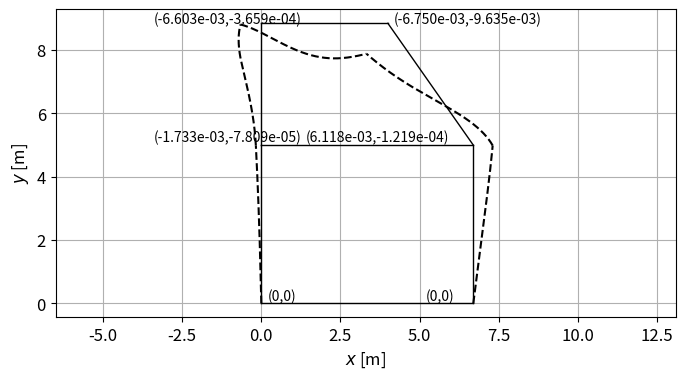
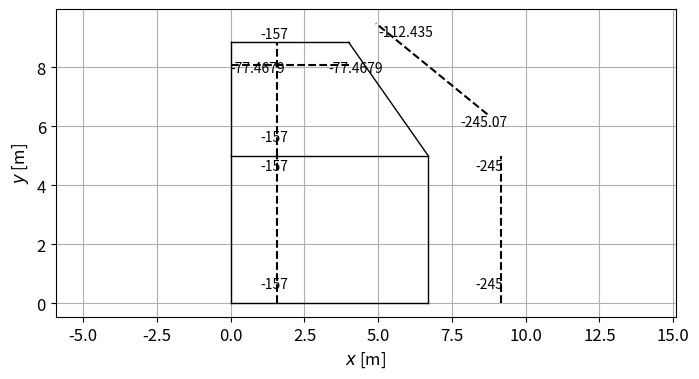
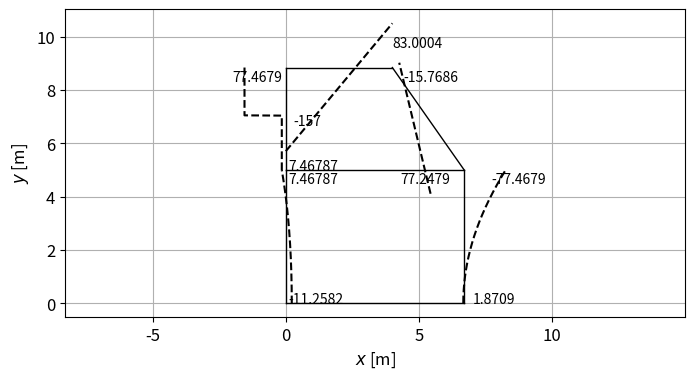
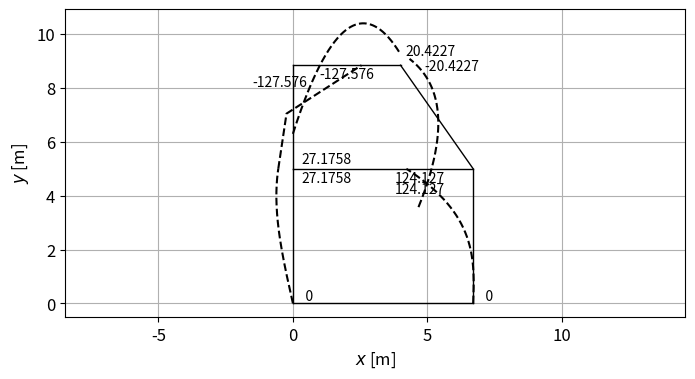

Generate these figures, in order, with matplotlib:
#%%
import numpy as np
import sympy as sp
import matplotlib.pyplot as plt
#print("ingresar todas las unidades en metros y kN")

Base=0.3
Altura=0.35
R=0.4
a=2.05
b=1.8
c=4
d=2.7
H=5
K=5000
q=60
p=70
E=20000000

LA=H
LB=H
LC=a+b
LD=np.sqrt((a+b)**2+d**2)
LE=c
# Elemento de la pila A en locales

L=LA
A=np.pi*R**2
I=np.pi/4*R**4
AE=A*E
EI=E*I
tetaA=np.pi/2

Landa=(K/(4*EI))**0.25
s=np.sin(Landa*L)
c=np.cos(Landa*L)
sh=np.sinh(Landa*L)
ch=np.cosh(Landa*L)

k22=4*EI*Landa**3*(s*c+sh*ch)/(sh**2-s**2)
k23=2*EI*Landa**2*(s**2+sh**2)/(sh**2-s**2)
k25=-4*EI*Landa**3*(s*ch+c*sh)/(sh**2-s**2)
k26=4*EI*Landa**2*s*sh/(sh**2-s**2)
k33=2*EI*Landa*(sh*ch-s*c)/(sh**2-s**2)
k36=2*EI*Landa*(s*ch-c*sh)/(sh**2-s**2)

MatrizALoc=np.zeros([6,6])

MatrizALoc[0,0]=AE/L
MatrizALoc[1,0]=0
MatrizALoc[2,0]=0
MatrizALoc[3,0]=-AE/L
MatrizALoc[4,0]=0
MatrizALoc[5,0]=0

MatrizALoc[0,1]=0
MatrizALoc[1,1]=k22
MatrizALoc[2,1]=k23
MatrizALoc[3,1]=0
MatrizALoc[4,1]=k25

MatrizALoc[5,1]=k26

MatrizALoc[0,2]=0
MatrizALoc[1,2]=k23
MatrizALoc[2,2]=k33
MatrizALoc[3,2]=0
MatrizALoc[4,2]=-k26
MatrizALoc[5,2]=k36

MatrizALoc[0,3]=-AE/L
MatrizALoc[1,3]=0
MatrizALoc[2,3]=0
MatrizALoc[3,3]=AE/L
MatrizALoc[4,3]=0
MatrizALoc[5,3]=0


MatrizALoc[0,4]=0
MatrizALoc[1,4]=k25
MatrizALoc[2,4]=-k26
MatrizALoc[3,4]=0
MatrizALoc[4,4]=k22
MatrizALoc[5,4]=-k23

MatrizALoc[0,5]=0
MatrizALoc[1,5]=k26
MatrizALoc[2,5]=k36
MatrizALoc[3,5]=0
MatrizALoc[4,5]=-k23
MatrizALoc[5,5]=k33

#print(MatrizALoc)

# sistema en coordenadas globales ver apuntes como obtener la trasnpuesta(mero cmalelllooo hpta)

TA=np.zeros([6,6])

TA[0,0]= np.cos(tetaA)
TA[1,0]=-np.sin(tetaA)

TA[0,1]=np.sin(tetaA)
TA[1,1]=np.cos(tetaA)

TA[2,2]=1

TA[3,3]= np.cos(tetaA)
TA[4,3]=-np.sin(tetaA)

TA[3,4]=np.sin(tetaA)
TA[4,4]=np.cos(tetaA)

TA[5,5]=1

#print(TA)

MatrizAGlo=np.matrix.transpose(TA)@MatrizALoc@TA

#print(MatrizAGlo)


# Elemento B pila del suelo

L=LB
A=np.pi*R**2
I=np.pi/4*R**4
AE=A*E
EI=E*I
tetaB=np.pi/2

Landa=(K/(4*EI))**0.25 

s=np.sin(Landa*L)
c=np.cos(Landa*L)
sh=np.sinh(Landa*L)
ch=np.cosh(Landa*L)

k22=4*EI*Landa**3*(s*c+sh*ch)/(sh**2-s**2)
k23=2*EI*Landa**2*(s**2+sh**2)/(sh**2-s**2)
k25=-4*EI*Landa**3*(s*ch+c*sh)/(sh**2-s**2)
k26=4*EI*Landa**2*s*sh/(sh**2-s**2)
k33=2*EI*Landa*(sh*ch-s*c)/(sh**2-s**2)
k36=2*EI*Landa*(s*ch-c*sh)/(sh**2-s**2)

MatrizBLoc=np.zeros([6,6])

MatrizBLoc[0,0]=AE/L
MatrizBLoc[1,0]=0
MatrizBLoc[2,0]=0
MatrizBLoc[3,0]=-AE/L
MatrizBLoc[4,0]=0
MatrizBLoc[5,0]=0

MatrizBLoc[0,1]=0
MatrizBLoc[1,1]=k22
MatrizBLoc[2,1]=k23
MatrizBLoc[3,1]=0
MatrizBLoc[4,1]=k25
MatrizBLoc[5,1]=k26

MatrizBLoc[0,2]=0
MatrizBLoc[1,2]=k23
MatrizBLoc[2,2]=k33
MatrizBLoc[3,2]=0
MatrizBLoc[4,2]=-k26
MatrizBLoc[5,2]=k36

MatrizBLoc[0,3]=-AE/L
MatrizBLoc[1,3]=0
MatrizBLoc[2,3]=0
MatrizBLoc[3,3]=AE/L
MatrizBLoc[4,3]=0
MatrizBLoc[5,3]=0

MatrizBLoc[0,4]=0
MatrizBLoc[1,4]=k25
MatrizBLoc[2,4]=-k26
MatrizBLoc[3,4]=0
MatrizBLoc[4,4]=k22
MatrizBLoc[5,4]=-k23

MatrizBLoc[0,5]=0
MatrizBLoc[1,5]=k26
MatrizBLoc[2,5]=k36
MatrizBLoc[3,5]=0
MatrizBLoc[4,5]=-k23
MatrizBLoc[5,5]=k33

#print(MatrizBLoc)

# De manera Globales
TB=np.zeros([6,6])

TB[0,0]= np.cos(tetaB)
TB[1,0]=-np.sin(tetaB)

TB[0,1]=np.sin(tetaB)
TB[1,1]=np.cos(tetaB)

TB[2,2]=1

TB[3,3]= np.cos(tetaB)
TB[4,3]=-np.sin(tetaB)

TB[3,4]=np.sin(tetaB)
TB[4,4]=np.cos(tetaB)

TB[5,5]=1

#print(TB)


MatrizBGlo=np.matrix.transpose(TB)@MatrizBLoc@TB


#print(MatrizBGlo)


#Elemento C 
# locales
L=LC
A=Base*Altura
I=Base*Altura**3/12
AE=A*E
EI=E*I
tetaC=np.pi/2

MatrizCLoc=np.zeros([6,6])

MatrizCLoc[0,0]=AE/L
MatrizCLoc[1,0]=0
MatrizCLoc[2,0]=0
MatrizCLoc[3,0]=-AE/L
MatrizCLoc[4,0]=0
MatrizCLoc[5,0]=0          

MatrizCLoc[0,1]=0
MatrizCLoc[1,1]=12*EI/L**3
MatrizCLoc[2,1]=6*EI/L**2
MatrizCLoc[3,1]=0
MatrizCLoc[4,1]=-12*EI/L**3
MatrizCLoc[5,1]=6*EI/L**2

MatrizCLoc[0,2]=0
MatrizCLoc[1,2]=6*EI/L**2
MatrizCLoc[2,2]=4*EI/L
MatrizCLoc[3,2]=0    
MatrizCLoc[4,2]=-6*EI/L**2
MatrizCLoc[5,2]=2*EI/L

MatrizCLoc[0,3]=-AE/L
MatrizCLoc[1,3]=0
MatrizCLoc[2,3]=0
MatrizCLoc[3,3]=AE/L
MatrizCLoc[4,3]=0
MatrizCLoc[5,3]=0  

MatrizCLoc[0,4]=0  
MatrizCLoc[1,4]=-12*EI/L**3
MatrizCLoc[2,4]=-6*EI/L**2
MatrizCLoc[3,4]=0  
MatrizCLoc[4,4]=12*EI/L**3
MatrizCLoc[5,4]=-6*EI/L**2

MatrizCLoc[0,5]=0
MatrizCLoc[1,5]=6*EI/L**2
MatrizCLoc[2,5]=2*EI/L
MatrizCLoc[3,5]=0
MatrizCLoc[4,5]=-6*EI/L**2
MatrizCLoc[5,5]=4*EI/L

# matriz de empotramientos

FEmpCLoc=np.zeros([6,1])

FEmpCLoc[0,0]=0
FEmpCLoc[1,0]=p*b**2*(3*a+b)/(L)**3
FEmpCLoc[2,0]=p*a*b**2/(L)**2
FEmpCLoc[3,0]=0
FEmpCLoc[4,0]=p*a**2*(a+3*b)/(L)**3
FEmpCLoc[5,0]=-p*a**2*b/L**2

# parte globales hallar la MatrizCGlobal

TC=np.zeros([6,6])

TC[0,0]= np.cos(tetaC)
TC[1,0]=-np.sin(tetaC)

TC[0,1]=np.sin(tetaC)
TC[1,1]=np.cos(tetaC)

TC[2,2]=1

TC[3,3]= np.cos(tetaC)
TC[4,3]=-np.sin(tetaC)

TC[3,4]=np.sin(tetaC)
TC[4,4]=np.cos(tetaC)

TC[5,5]=1

MatrizCGlo=np.matrix.transpose(TC)@MatrizCLoc@TC
FEmpCGlo=np.matrix.transpose(TC)@FEmpCLoc


#print(MatrizCGlo)


#print(FEmpCGlo)


# ELEMENTO D EN LOCALES

L=LD
A=Base*Altura
I=Base*Altura**3/12
AE=A*E
EI=E*I
tetaD=np.arctan2(a+b,-d)

qxLoc=(q*d)*np.cos(3*np.pi/2-tetaD)/L
qyLoc=(q*d)*np.sin(3*np.pi/2-tetaD)/L

#print(qxLoc)
#print(qyLoc)

MatrizDLoc=np.zeros([6,6])

MatrizDLoc[0,0]=AE/L
MatrizDLoc[1,0]=0
MatrizDLoc[2,0]=0
MatrizDLoc[3,0]=-AE/L
MatrizDLoc[4,0]=0
MatrizDLoc[5,0]=0          

MatrizDLoc[0,1]=0
MatrizDLoc[1,1]=12*EI/L**3
MatrizDLoc[2,1]=6*EI/L**2
MatrizDLoc[3,1]=0
MatrizDLoc[4,1]=-12*EI/L**3
MatrizDLoc[5,1]=6*EI/L**2

MatrizDLoc[0,2]=0
MatrizDLoc[1,2]=6*EI/L**2
MatrizDLoc[2,2]=4*EI/L
MatrizDLoc[3,2]=0    
MatrizDLoc[4,2]=-6*EI/L**2
MatrizDLoc[5,2]=2*EI/L

MatrizDLoc[0,3]=-AE/L
MatrizDLoc[1,3]=0
MatrizDLoc[2,3]=0
MatrizDLoc[3,3]=AE/L
MatrizDLoc[4,3]=0
MatrizDLoc[5,3]=0  

MatrizDLoc[0,4]=0  
MatrizDLoc[1,4]=-12*EI/L**3
MatrizDLoc[2,4]=-6*EI/L**2
MatrizDLoc[3,4]=0  
MatrizDLoc[4,4]=12*EI/L**3
MatrizDLoc[5,4]=-6*EI/L**2

MatrizDLoc[0,5]=0
MatrizDLoc[1,5]=6*EI/L**2
MatrizDLoc[2,5]=2*EI/L
MatrizDLoc[3,5]=0
MatrizDLoc[4,5]=-6*EI/L**2
MatrizDLoc[5,5]=4*EI/L

#print(MatrizDLoc)


FEmpDLoc=np.zeros([6,1])

FEmpDLoc[0,0]=-qxLoc*L/2
FEmpDLoc[1,0]=-qyLoc*L/2
FEmpDLoc[2,0]=-qyLoc*L**2/12
FEmpDLoc[3,0]=-qxLoc*L/2
FEmpDLoc[4,0]=-qyLoc*L/2
FEmpDLoc[5,0]=qyLoc*L**2/12

#coordenadas globales

TD=np.zeros([6,6])

TD[0,0]= np.cos(tetaD)
TD[1,0]=-np.sin(tetaD)

TD[0,1]=np.sin(tetaD)
TD[1,1]=np.cos(tetaD)

TD[2,2]=1

TD[3,3]= np.cos(tetaD)
TD[4,3]=-np.sin(tetaD)

TD[3,4]=np.sin(tetaD)
TD[4,4]=np.cos(tetaD)

TD[5,5]=1

#print(TD)


MatrizDGlo=np.matrix.transpose(TD)@MatrizDLoc@TD

#print(MatrizDGlo)

FEmpDGlo=np.matrix.transpose(TD)@FEmpDLoc

#print(FEmpDGlo)

# ELEMENTO E
# LOCALES

L=LE
A=Base*Altura
I=Base*Altura**3/12
AE=A*E
EI=E*I
tetaE=0

MatrizELoc=np.zeros([6,6])

MatrizELoc[0,0]=AE/L
MatrizELoc[1,0]=0
MatrizELoc[2,0]=0
MatrizELoc[3,0]=-AE/L
MatrizELoc[4,0]=0
MatrizELoc[5,0]=0          

MatrizELoc[0,1]=0
MatrizELoc[1,1]=12*EI/L**3
MatrizELoc[2,1]=6*EI/L**2
MatrizELoc[3,1]=0
MatrizELoc[4,1]=-12*EI/L**3
MatrizELoc[5,1]=6*EI/L**2

MatrizELoc[0,2]=0
MatrizELoc[1,2]=6*EI/L**2
MatrizELoc[2,2]=4*EI/L
MatrizELoc[3,2]=0    
MatrizELoc[4,2]=-6*EI/L**2
MatrizELoc[5,2]=2*EI/L

MatrizELoc[0,3]=-AE/L
MatrizELoc[1,3]=0
MatrizELoc[2,3]=0
MatrizELoc[3,3]=AE/L
MatrizELoc[4,3]=0
MatrizELoc[5,3]=0  

MatrizELoc[0,4]=0  
MatrizELoc[1,4]=-12*EI/L**3
MatrizELoc[2,4]=-6*EI/L**2
MatrizELoc[3,4]=0  
MatrizELoc[4,4]=12*EI/L**3
MatrizELoc[5,4]=-6*EI/L**2

MatrizELoc[0,5]=0
MatrizELoc[1,5]=6*EI/L**2
MatrizELoc[2,5]=2*EI/L
MatrizELoc[3,5]=0
MatrizELoc[4,5]=-6*EI/L**2
MatrizELoc[5,5]=4*EI/L

#print(MatrizELoc)

FEmpELoc=np.zeros([6,1])

FEmpELoc[0,0]=0
FEmpELoc[1,0]=q*LE/2
FEmpELoc[2,0]=q*LE**2/12
FEmpELoc[3,0]=0
FEmpELoc[4,0]=q*LE/2
FEmpELoc[5,0]=-q*LE**2/12

#coordendas en globales

TE=np.zeros([6,6])

TE[0,0]= np.cos(tetaE)
TE[1,0]=-np.sin(tetaE)

TE[0,1]=np.sin(tetaE)
TE[1,1]=np.cos(tetaE)

TE[2,2]=1

TE[3,3]= np.cos(tetaE)
TE[4,3]=-np.sin(tetaE)

TE[3,4]=np.sin(tetaE)
TE[4,4]=np.cos(tetaE)

TE[5,5]=1

#print(TE)

MatrizEGlo=np.matrix.transpose(TE)@MatrizELoc@TE
#print(MatrizEGlo)

FEmpEGlo=np.matrix.transpose(TE)@FEmpELoc
#print(FEmpEGlo)





#   3.0 Calculo de los desplazamientos nodales

#   3.1 Matriz de rigidez para el calculo de los desplazamientos

MatrizDes=np.zeros([14,14])

#Ecuacion M1

MatrizDes[0,0]=MatrizAGlo[2,2]
MatrizDes[0,2]=MatrizAGlo[2,3]
MatrizDes[0,3]=MatrizAGlo[2,4]
MatrizDes[0,4]=MatrizAGlo[2,5]

#Ecuacion M2

MatrizDes[1,1]=MatrizBGlo[2,2]
MatrizDes[1,5]=MatrizBGlo[2,3]
MatrizDes[1,6]=MatrizBGlo[2,4]
MatrizDes[1,7]=MatrizBGlo[2,5]

#Ecuacion FX3

MatrizDes[2,0]=MatrizAGlo[3,2]
MatrizDes[2,2]=MatrizAGlo[3,3]+MatrizCGlo[0,0]
MatrizDes[2,3]=MatrizAGlo[3,4]+MatrizCGlo[0,1]
MatrizDes[2,4]=MatrizAGlo[3,5]+MatrizCGlo[0,2]
MatrizDes[2,8]=MatrizCGlo[0,3]
MatrizDes[2,9]=MatrizCGlo[0,4]
MatrizDes[2,10]=MatrizCGlo[0,5]

#Ecuacion FY3

MatrizDes[3,0]=MatrizAGlo[4,2]
MatrizDes[3,2]=MatrizAGlo[4,3]+MatrizCGlo[1,0]
MatrizDes[3,3]=MatrizAGlo[4,4]+MatrizCGlo[1,1]
MatrizDes[3,4]=MatrizAGlo[4,5]+MatrizCGlo[1,2]
MatrizDes[3,8]=MatrizCGlo[1,3]
MatrizDes[3,9]=MatrizCGlo[1,4]
MatrizDes[3,10]=MatrizCGlo[1,5]

#Ecuacion M3

MatrizDes[4,0]=MatrizAGlo[5,2]
MatrizDes[4,2]=MatrizAGlo[5,3]+MatrizCGlo[2,0]
MatrizDes[4,3]=MatrizAGlo[5,4]+MatrizCGlo[2,1]
MatrizDes[4,4]=MatrizAGlo[5,5]+MatrizCGlo[2,2]
MatrizDes[4,8]=MatrizCGlo[2,3]
MatrizDes[4,9]=MatrizCGlo[2,4]
MatrizDes[4,10]=MatrizCGlo[2,5]

#Ecuacion FX4

MatrizDes[5,1]=MatrizBGlo[3,2]
MatrizDes[5,5]=MatrizBGlo[3,3]+MatrizDGlo[0,0]
MatrizDes[5,6]=MatrizBGlo[3,4]+MatrizDGlo[0,1]
MatrizDes[5,7]=MatrizBGlo[3,5]+MatrizDGlo[0,2]
MatrizDes[5,11]=MatrizDGlo[0,3]
MatrizDes[5,12]=MatrizDGlo[0,4]
MatrizDes[5,13]=MatrizDGlo[0,5]

#Ecuacion FY4

MatrizDes[6,1]=MatrizBGlo[4,2]
MatrizDes[6,5]=MatrizBGlo[4,3]+MatrizDGlo[1,0]
MatrizDes[6,6]=MatrizBGlo[4,4]+MatrizDGlo[1,1]
MatrizDes[6,7]=MatrizBGlo[4,5]+MatrizDGlo[1,2]
MatrizDes[6,11]=MatrizDGlo[1,3]
MatrizDes[6,12]=MatrizDGlo[1,4]
MatrizDes[6,13]=MatrizDGlo[1,5]

#Ecuacion M4

MatrizDes[7,1]=MatrizBGlo[5,2]
MatrizDes[7,5]=MatrizBGlo[5,3]+MatrizDGlo[2,0]
MatrizDes[7,6]=MatrizBGlo[5,4]+MatrizDGlo[2,1]
MatrizDes[7,7]=MatrizBGlo[5,5]+MatrizDGlo[2,2]
MatrizDes[7,11]=MatrizDGlo[2,3]
MatrizDes[7,12]=MatrizDGlo[2,4]
MatrizDes[7,13]=MatrizDGlo[2,5]

#Ecuacion FX5

MatrizDes[8,2]=MatrizCGlo[3,0]
MatrizDes[8,3]=MatrizCGlo[3,1]
MatrizDes[8,4]=MatrizCGlo[3,2]
MatrizDes[8,8]=MatrizCGlo[3,3]+MatrizEGlo[0,0]
MatrizDes[8,9]=MatrizCGlo[3,4]+MatrizEGlo[0,1]
MatrizDes[8,10]=MatrizCGlo[3,5]+MatrizEGlo[0,2]
MatrizDes[8,11]=MatrizEGlo[0,3]
MatrizDes[8,12]=MatrizEGlo[0,4]
MatrizDes[8,13]=MatrizEGlo[0,5]

#Ecuacion FY5

MatrizDes[9,2]=MatrizCGlo[4,0]
MatrizDes[9,3]=MatrizCGlo[4,1]
MatrizDes[9,4]=MatrizCGlo[4,2]
MatrizDes[9,8]=MatrizCGlo[4,3]+MatrizEGlo[1,0]
MatrizDes[9,9]=MatrizCGlo[4,4]+MatrizEGlo[1,1]
MatrizDes[9,10]=MatrizCGlo[4,5]+MatrizEGlo[1,2]
MatrizDes[9,11]=MatrizEGlo[1,3]
MatrizDes[9,12]=MatrizEGlo[1,4]
MatrizDes[9,13]=MatrizEGlo[1,5]

#Ecuacion M5

MatrizDes[10,2]=MatrizCGlo[5,0]
MatrizDes[10,3]=MatrizCGlo[5,1]
MatrizDes[10,4]=MatrizCGlo[5,2]
MatrizDes[10,8]=MatrizCGlo[5,3]+MatrizEGlo[2,0]
MatrizDes[10,9]=MatrizCGlo[5,4]+MatrizEGlo[2,1]
MatrizDes[10,10]=MatrizCGlo[5,5]+MatrizEGlo[2,2]
MatrizDes[10,11]=MatrizEGlo[2,3]
MatrizDes[10,12]=MatrizEGlo[2,4]
MatrizDes[10,13]=MatrizEGlo[2,5]

#Ecuacion FX6

MatrizDes[11,5]=MatrizDGlo[3,0]
MatrizDes[11,6]=MatrizDGlo[3,1]
MatrizDes[11,7]=MatrizDGlo[3,2]
MatrizDes[11,8]=MatrizEGlo[3,0]
MatrizDes[11,9]=MatrizEGlo[3,1]
MatrizDes[11,10]=MatrizEGlo[3,2]
MatrizDes[11,11]=MatrizDGlo[3,3]+MatrizEGlo[3,3]
MatrizDes[11,12]=MatrizDGlo[3,4]+MatrizEGlo[3,4]
MatrizDes[11,13]=MatrizDGlo[3,5]+MatrizEGlo[3,5]

#Ecuacion FY6

MatrizDes[12,5]=MatrizDGlo[4,0]
MatrizDes[12,6]=MatrizDGlo[4,1]
MatrizDes[12,7]=MatrizDGlo[4,2]
MatrizDes[12,8]=MatrizEGlo[4,0]
MatrizDes[12,9]=MatrizEGlo[4,1]
MatrizDes[12,10]=MatrizEGlo[4,2]
MatrizDes[12,11]=MatrizDGlo[4,3]+MatrizEGlo[4,3]
MatrizDes[12,12]=MatrizDGlo[4,4]+MatrizEGlo[4,4]
MatrizDes[12,13]=MatrizDGlo[4,5]+MatrizEGlo[4,5]

#Ecuacion M6

MatrizDes[13,5]=MatrizDGlo[5,0]
MatrizDes[13,6]=MatrizDGlo[5,1]
MatrizDes[13,7]=MatrizDGlo[5,2]
MatrizDes[13,8]=MatrizEGlo[5,0]
MatrizDes[13,9]=MatrizEGlo[5,1]
MatrizDes[13,10]=MatrizEGlo[5,2]
MatrizDes[13,11]=MatrizDGlo[5,3]+MatrizEGlo[5,3]
MatrizDes[13,12]=MatrizDGlo[5,4]+MatrizEGlo[5,4]
MatrizDes[13,13]=MatrizDGlo[5,5]+MatrizEGlo[5,5]

#print(MatrizDes)


#   3.2 Vector de fuerzas de empotramiento

FEmpDes=np.zeros([14,1])

FEmpDes[2,0]=FEmpCGlo[0]
FEmpDes[3,0]=FEmpCGlo[1]
FEmpDes[4,0]=FEmpCGlo[2]
FEmpDes[5,0]=FEmpDGlo[0]
FEmpDes[6,0]=FEmpDGlo[1]
FEmpDes[7,0]=FEmpDGlo[2]
FEmpDes[8,0]=FEmpCGlo[3]+FEmpEGlo[0]
FEmpDes[9,0]=FEmpCGlo[4]+FEmpEGlo[1]
FEmpDes[10,0]=FEmpCGlo[5]+FEmpEGlo[2]
FEmpDes[11,0]=FEmpDGlo[3]+FEmpEGlo[3]
FEmpDes[12,0]=FEmpDGlo[4]+FEmpEGlo[4]
FEmpDes[13,0]=FEmpDGlo[5]+FEmpEGlo[5]

#print(FEmpDes)


#  Desplazamientos nodales

DesNodales=np.linalg.solve(MatrizDes,-FEmpDes)

q1=DesNodales[0,0]
q2=DesNodales[1,0]
u3=DesNodales[2,0]
v3=DesNodales[3,0]
q3=DesNodales[4,0]
u4=DesNodales[5,0]
v4=DesNodales[6,0]
q4=DesNodales[7,0]
u5=DesNodales[8,0]
v5=DesNodales[9,0]
q5=DesNodales[10,0]
u6=DesNodales[11,0]
v6=DesNodales[12,0]
q6=DesNodales[13,0]

u1=0
v1=0
u2=0
v2=0

#print(DesNodales)


# Calculo de las reacciones

#  Matriz de rigIdez

MatrizReacciones=np.zeros([4,14])

# Ecuacion FX1

MatrizReacciones[0,0]=MatrizAGlo[0,2]
MatrizReacciones[0,2]=MatrizAGlo[0,3]
MatrizReacciones[0,3]=MatrizAGlo[0,4]
MatrizReacciones[0,4]=MatrizAGlo[0,5]

# Ecuacion FY1

MatrizReacciones[1,0]=MatrizAGlo[1,2]
MatrizReacciones[1,2]=MatrizAGlo[1,3]
MatrizReacciones[1,3]=MatrizAGlo[1,4]
MatrizReacciones[1,4]=MatrizAGlo[1,5]

# Ecuacion FX2

MatrizReacciones[2,1]=MatrizBGlo[0,2]
MatrizReacciones[2,5]=MatrizBGlo[0,3]
MatrizReacciones[2,6]=MatrizBGlo[0,4]
MatrizReacciones[2,7]=MatrizBGlo[0,5]

# Ecuacion FY2

MatrizReacciones[3,1]=MatrizBGlo[1,2]
MatrizReacciones[3,5]=MatrizBGlo[1,3]
MatrizReacciones[3,6]=MatrizBGlo[1,4]
MatrizReacciones[3,7]=MatrizBGlo[1,5]


# Reacciones

Rea=MatrizReacciones@DesNodales

FX1=Rea[0,0]
FY1=Rea[1,0]
FX2=Rea[2,0]
FY2=Rea[3,0]



#print(Rea)


#Calculo del campo de desplazamientos

#Elemento A 

[ui,vi,qi,uj,vj,qj]=TA@[u1,v1,q1,u3,v3,q3]

xA=sp.symbols('xA')


#Desplazamiento axial

uA=(1-xA/LA)*ui+xA/LA*uj
#print(uA)
#Desplazamiento normal

A=(-(s**2*ch**2+c**2*sh**2)*vi+(s*c-sh*ch)*qi/Landa+2*s*sh*vj+(c*sh-s*ch)*qj/Landa)/(sh**2-s**2)
B=((s*c+sh*ch)*vi+sh**2/Landa*qi-(s*ch+c*sh)*vj+s*sh/Landa*qj)/(sh**2-s**2)
C=(-(s*c+sh*ch)*vi-s**2/Landa*qi+(s*ch+c*sh)*vj-s*sh/Landa*qj)/(sh**2-s**2)
D=vi

vA=A*sp.sin(Landa*xA)*sp.sinh(Landa*xA)+B*sp.sin(Landa*xA)*sp.cosh(Landa*xA)+C*sp.cos(Landa*xA)*sp.sinh(Landa*xA)+D*sp.cos(Landa*xA)*sp.cosh(Landa*xA)
#print(vA)
# Elemento B

[ui,vi,qi,uj,vj,qj]=TB@[u2,v2,q2,u4,v4,q4]

xB=sp.symbols('xB')

# Desplazamiento axial

uB=(1-xB/LB)*ui+xB/LB*uj
#print(uB)

# Desplazamiento normal

A=(-(s**2*ch**2+c**2*sh**2)*vi+(s*c-sh*ch)*qi/Landa+2*s*sh*vj+(c*sh-s*ch)*qj/Landa)/(sh**2-s**2)
B=((s*c+sh*ch)*vi+sh**2/Landa*qi-(s*ch+c*sh)*vj+s*sh/Landa*qj)/(sh**2-s**2)
C=(-(s*c+sh*ch)*vi-s**2/Landa*qi+(s*ch+c*sh)*vj-s*sh/Landa*qj)/(sh**2-s**2)
D=vi

vB=A*sp.sin(Landa*xB)*sp.sinh(Landa*xB)+B*sp.sin(Landa*xB)*sp.cosh(Landa*xB)+C*sp.cos(Landa*xB)*sp.sinh(Landa*xB)+D*sp.cos(Landa*xB)*sp.cosh(Landa*xB)
#print(vB)


#Elemento C

L=LC
A=Base*Altura
I=Base*Altura**3/12
AE=A*E
EI=E*I

[ui,vi,qi,uj,vj,qj]=TC@[u3,v3,q3,u5,v5,q5]

xC=sp.symbols('xC')

#Desplazamiento axial

uC=(1-xC/LC)*ui+xC/LC*uj
#print(uC)


#Desplazamiento normal

vCH=(1-3*(xC/L)**2+2*(xC/L)**3)*vi+(xC/L)*(1-xC/L)**2*qi*L+(3*(xC/L)**2-2*(xC/L)**3)*vj+(xC/L)**2*(-1+xC/L)*qj*L
vCFInf=-p*(a*b**2/(2*EI)*(xC/L)**2-b**2*(L+2*a)/(6*EI)*(xC/L)**3)
vCFSup=-p*((xC-a)**3/(6*EI)+a*b**2/(2*EI)*(xC/L)**2-b**2*(L+2*a)/(6*EI)*(xC/L)**3)

vCInf=vCH+vCFInf
vCSup=vCH+vCFSup
vCTOTAL=vCInf+vCSup
#Elemento D

L=LD
A=Base*Altura
I=Base*Altura**3/12
AE=A*E
EI=E*I

[ui,vi,qi,uj,vj,qj]=TD@[u4,v4,q4,u6,v6,q6]

xD=sp.symbols('xD')

#Desplazamiento axial

uDH=(1-xD/LD)*ui+xD/LD*uj
uDF=qxLoc*LD**2/(2*AE)*(xD/LD-(xD/LD)**2)

uD=uDH+uDF

#Desplazamiento normal

vDH=(1-3*(xD/L)**2+2*(xD/L)**3)*vi+(xD/L)*(1-xD/L)**2*qi*L+(3*(xD/L)**2-2*(xD/L)**3)*vj+(xD/L)**2*(-1+xD/L)*qj*L
vDF=qyLoc*L**4/(24*EI)*((xD/L)**2-2*(xD/L)**3+(xD/L)**4)

vD=vDH+vDF

#Elemento E

L=LE
A=Base*Altura
I=Base*Altura**3/12
AE=A*E
EI=E*I

[ui,vi,qi,uj,vj,qj]=TE@[u5,v5,q5,u6,v6,q6]

xE=sp.symbols('xE')

#Desplazamiento axial

uE=(1-xE/LE)*ui+xE/LE*uj

#Desplazamiento normal

vEH=(1-3*(xE/L)**2+2*(xE/L)**3)*vi+(xE/L)*(1-xE/L)**2*qi*L+(3*(xE/L)**2-2*(xE/L)**3)*vj+(xE/L)**2*(-1+xE/L)*qj*L
vEF=-q*L**4/(24*EI)*((xE/L)**2-2*(xE/L)**3+(xE/L)**4)

vE=vEH+vEF


#Revision del equilibrio de la estructura

SFx=FX1+FX2+p+sp.integrate(K*vA,(xA,0,H))+sp.integrate(K*vB,(xB,0,H))
SFy=FY1+FY2-q*(LE+d)
SM1=FY2*(LE+d)-p*(H+a)-q*LE**2/2-q*d*(LE+d/2)-sp.integrate(K*vA*xA,(xA,0,H))-sp.integrate(K*vB*xB,(xB,0,H))


#Calculo del campo fuerzas internas

#Elemento A

A=np.pi*R**2
I=np.pi/4*R**4
AE=A*E
EI=E*I

PA= AE*sp.diff(uA,xA,1)
MA= EI*sp.diff(vA,xA,2)
VA=-EI*sp.diff(vA,xA,3)
#Elemento B

A=np.pi*R**2
I=np.pi/4*R**4
AE=A*E
EI=E*I

PB= AE*sp.diff(uB,xB,1)
MB= EI*sp.diff(vB,xB,2)
VB=-EI*sp.diff(vB,xB,3)

#Elemento C

L=LC
A=Base*Altura
I=Base*Altura**3/12
AE=A*E
EI=E*I

PC=AE*sp.diff(uC,xC,1)
MCInf= EI*sp.diff(vCInf,xC,2)
MCSup= EI*sp.diff(vCSup,xC,2)
VCInf=-EI*sp.diff(vCInf,xC,3)
VCSup=-EI*sp.diff(vCSup,xC,3)

#Elemento D

L=LD
A=Base*Altura
I=Base*Altura**3/12
AE=A*E
EI=E*I

PD= AE*sp.diff(uD,xD,1)
MD= EI*sp.diff(vD,xD,2)
VD=-EI*sp.diff(vD,xD,3)

#Elemento E

L=LE
A=Base*Altura
I=Base*Altura**3/12
AE=A*E
EI=E*I

PE= AE*sp.diff(uE,xE,1)
ME= EI*sp.diff(vE,xE,2)
VE=-EI*sp.diff(vE,xE,3)

#%%Diagramas escalas a realizar dentro del dibujo

EscalaDesplaza=100
EscalaAxial=0.01
EscalaCortante=0.02
EscalaMomento=0.02

EL=400

xAN=np.linspace(0,LA,EL)
xBN=np.linspace(0,LB,EL)
xCN=np.linspace(0,LC,EL)
xDN=np.linspace(0,LD,EL)
xEN=np.linspace(0,LE,EL)


uANum=np.zeros([EL])
uBNum=np.zeros([EL])
uCNum=np.zeros([EL])
uDNum=np.zeros([EL])
uENum=np.zeros([EL])

vANum=np.zeros([EL])
vBNum=np.zeros([EL])
vCNum=np.zeros([EL])
vDNum=np.zeros([EL])
vENum=np.zeros([EL])

PANum=np.zeros([EL])
PBNum=np.zeros([EL])
PCNum=np.zeros([EL])
PDNum=np.zeros([EL])
PENum=np.zeros([EL])

MANum=np.zeros([EL])
MBNum=np.zeros([EL])
MCNum=np.zeros([EL])
MDNum=np.zeros([EL])
MENum=np.zeros([EL])

VANum=np.zeros([EL])
VBNum=np.zeros([EL])
VCNum=np.zeros([EL])
VDNum=np.zeros([EL])
VENum=np.zeros([EL])

for i in range(EL):
    uANum[i]=uA.subs(xA,xAN[i])
    uBNum[i]=uB.subs(xB,xBN[i])
    uCNum[i]=uC.subs(xC,xCN[i])
    uDNum[i]=uD.subs(xD,xDN[i])
    uENum[i]=uE.subs(xE,xEN[i])
    
    vANum[i]=vA.subs(xA,xAN[i])
    vBNum[i]=vB.subs(xB,xBN[i])
    vDNum[i]=vD.subs(xD,xDN[i])
    vENum[i]=vE.subs(xE,xEN[i])

    PANum[i]=PA.subs(xA,xAN[i])
    PBNum[i]=PB.subs(xB,xBN[i])
    PCNum[i]=PC.subs(xC,xCN[i])
    PDNum[i]=PD.subs(xD,xDN[i])
    PENum[i]=PE.subs(xE,xEN[i])

    MANum[i]=MA.subs(xA,xAN[i])
    MBNum[i]=MB.subs(xB,xBN[i])
    MDNum[i]=MD.subs(xD,xDN[i])
    MENum[i]=ME.subs(xE,xEN[i])

    VANum[i]=VA.subs(xA,xAN[i])
    VBNum[i]=VB.subs(xB,xBN[i])
    VDNum[i]=VD.subs(xD,xDN[i])
    VENum[i]=VE.subs(xE,xEN[i])

    if xCN[i]<a:
        vCNum[i]=vCInf.subs(xC,xCN[i])
        MCNum[i]=MCInf.subs(xC,xCN[i])
        VCNum[i]=VCInf.subs(xC,xCN[i])
    else:
        vCNum[i]=vCSup.subs(xC,xCN[i])
        MCNum[i]=MCSup.subs(xC,xCN[i])
        VCNum[i]=VCSup.subs(xC,xCN[i])


#%%Figura de la elastica

plt.figure(1,figsize=(8,4))

plt.plot([0,LE+d],[0,0],color='k',linewidth=1)
plt.plot([0,LE+d],[H,H],color='k',linewidth=1)
plt.plot([0,0],[0,H],color='k',linewidth=1)
plt.plot([LE+d,LE+d],[0,H],color='k',linewidth=1)
plt.plot([0,0],[H,H+a+b],color='k',linewidth=1)
plt.plot([LE,LE+d],[H+a+b,H],color='k',linewidth=1)
plt.plot([0,LE],[H+a+b,H+a+b],color='k',linewidth=1)

#   Elemento A
xGloA=0+(xAN+uANum*EscalaDesplaza)*np.cos(tetaA)-vANum*np.sin(tetaA)*EscalaDesplaza
yGloA=0+(xAN+uANum*EscalaDesplaza)*np.sin(tetaA)+vANum*np.cos(tetaA)*EscalaDesplaza    

#   Elemento B
xGloB=LE+d+(xBN+uBNum*EscalaDesplaza)*np.cos(tetaB)-vBNum*np.sin(tetaB)*EscalaDesplaza
yGloB=0+(xBN+uBNum*EscalaDesplaza)*np.sin(tetaB)+vBNum*np.cos(tetaB)*EscalaDesplaza 

#   Elemento C
xGloC=(xCN+uCNum*EscalaDesplaza)*np.cos(tetaC)-vCNum*np.sin(tetaC)*EscalaDesplaza
yGloC=H+(xCN+uCNum*EscalaDesplaza)*np.sin(tetaC)+vCNum*np.cos(tetaC)*EscalaDesplaza  

#   Elemento D
xGloD=LE+d+(xDN+uDNum*EscalaDesplaza)*np.cos(tetaD)-vDNum*np.sin(tetaD)*EscalaDesplaza
yGloD=H+(xDN+uDNum*EscalaDesplaza)*np.sin(tetaD)+vDNum*np.cos(tetaD)*EscalaDesplaza

#   Elemento E
xGloE=(xEN+uENum*EscalaDesplaza)*np.cos(tetaE)-vENum*np.sin(tetaE)*EscalaDesplaza
yGloE=H+a+b+(xEN+uENum*EscalaDesplaza)*np.sin(tetaE)+vENum*np.cos(tetaE)*EscalaDesplaza

plt.plot(xGloA,yGloA,color='k',linestyle='--')
plt.plot(xGloB,yGloB,color='k',linestyle='--')
plt.plot(xGloC,yGloC,color='k',linestyle='--')
plt.plot(xGloD,yGloD,color='k',linestyle='--')
plt.plot(xGloE,yGloE,color='k',linestyle='--')

plt.text(0.2,0.1,'(0,0)')
plt.text(5.2,0.1,'(0,0)')
plt.text(-3.4,H+0.1,'('+str('%.3e' % u3)+','+str('%.3e' % v3)+')')
plt.text(5-3.6,H+0.1,'('+str('%.3e' % u4)+','+str('%.3e' % v4)+')')
plt.text(-3.4,H+a+b,'('+str('%.3e' % u5)+','+str('%.3e' % v5)+')')
plt.text(LE+0.2,H+a+b,'('+str('%.3e' % u6)+','+str('%.3e' % v6)+')')

plt.grid('on')
plt.axis('equal')
plt.xlabel(r'$x$ [m]',fontsize=12)
plt.ylabel(r'$y$ [m]',fontsize=12)
plt.tick_params(labelsize=12)

print(plt.figure)
#%%Figura del campo de fuerza axial

plt.figure(2,figsize=(8,4))

plt.plot([0,LE+d],[0,0],color='k',linewidth=1)
plt.plot([0,LE+d],[H,H],color='k',linewidth=1)
plt.plot([0,0],[0,H],color='k',linewidth=1)
plt.plot([LE+d,LE+d],[0,H],color='k',linewidth=1)
plt.plot([0,0],[H,H+a+b],color='k',linewidth=1)
plt.plot([LE,LE+d],[H+a+b,H],color='k',linewidth=1)
plt.plot([0,LE],[H+a+b,H+a+b],color='k',linewidth=1)

#   Elemento A
xGloA=0+xAN*np.cos(tetaA)-PANum*np.sin(tetaA)*EscalaAxial
yGloA=0+xAN*np.sin(tetaA)+PANum*np.cos(tetaA)*EscalaAxial    

#   Elemento B
xGloB=LE+d+xBN*np.cos(tetaB)-PBNum*np.sin(tetaB)*EscalaAxial
yGloB=0+xBN*np.sin(tetaB)+PBNum*np.cos(tetaB)*EscalaAxial  

#   Elemento C
xGloC=xCN*np.cos(tetaC)-PCNum*np.sin(tetaC)*EscalaAxial
yGloC=H+xCN*np.sin(tetaC)+PCNum*np.cos(tetaC)*EscalaAxial

#   Elemento D
xGloD=LE+d+xDN*np.cos(tetaD)-PDNum*np.sin(tetaD)*EscalaAxial
yGloD=H+xDN*np.sin(tetaD)+PDNum*np.cos(tetaD)*EscalaAxial

#   Elemento E
xGloE=xEN*np.cos(tetaE)-PENum*np.sin(tetaE)*EscalaAxial
yGloE=H+a+b+xEN*np.sin(tetaE)+PENum*np.cos(tetaE)*EscalaAxial

plt.plot(xGloA,yGloA,color='k',linestyle='--')
plt.plot(xGloB,yGloB,color='k',linestyle='--')
plt.plot(xGloC,yGloC,color='k',linestyle='--')
plt.plot(xGloD,yGloD,color='k',linestyle='--')
plt.plot(xGloE,yGloE,color='k',linestyle='--')

plt.text(1,0.1*H,'%4.6g' % PA.subs(xA,0))
plt.text(1,0.9*H,'%4.6g' % PA.subs(xA,LA))
plt.text(LE+d+1.6,0.1*H,'%4.6g' % PB.subs(xB,0))
plt.text(LE+d+1.6,0.9*H,'%4.6g' % PB.subs(xB,LB))
plt.text(1,H+0.1*H,'%4.6g' % PC.subs(xC,0))
plt.text(1,H+LC+0.15,'%4.6g' % PC.subs(xC,LC))
plt.text(LE+d+1.1,H+1.0,'%4.6g' % PD.subs(xD,0))
plt.text(LE+1.0,H+LC+0.2,'%4.6g' % PD.subs(xD,LD))
plt.text(0,H+LC-1,'%4.6g' % PE.subs(xE,0))
plt.text(LE-0.7,H+LC-1,'%4.6g' % PE.subs(xE,LE))

plt.grid('on')
plt.axis('equal')
plt.xlabel(r'$x$ [m]',fontsize=12)
plt.ylabel(r'$y$ [m]',fontsize=12)
plt.tick_params(labelsize=12)

print(plt.figure)


#%%Figura del campo de fuerza cortante

plt.figure(3,figsize=(8,4))

plt.plot([0,LE+d],[0,0],color='k',linewidth=1)
plt.plot([0,LE+d],[H,H],color='k',linewidth=1)
plt.plot([0,0],[0,H],color='k',linewidth=1)
plt.plot([LE+d,LE+d],[0,H],color='k',linewidth=1)
plt.plot([0,0],[H,H+a+b],color='k',linewidth=1)
plt.plot([LE,LE+d],[H+a+b,H],color='k',linewidth=1)
plt.plot([0,LE],[H+a+b,H+a+b],color='k',linewidth=1)


#   Elemento A
xGloA=0+xAN*np.cos(tetaA)-VANum*np.sin(tetaA)*EscalaCortante
yGloA=0+xAN*np.sin(tetaA)+VANum*np.cos(tetaA)*EscalaCortante    

#   Elemento B
xGloB=LE+d+xBN*np.cos(tetaB)-VBNum*np.sin(tetaB)*EscalaCortante
yGloB=0+xBN*np.sin(tetaB)+VBNum*np.cos(tetaB)*EscalaCortante  

#   Elemento C
xGloC=xCN*np.cos(tetaC)-VCNum*np.sin(tetaC)*EscalaCortante
yGloC=H+xCN*np.sin(tetaC)+VCNum*np.cos(tetaC)*EscalaCortante    

#   Elemento D
xGloD=LE+d+xDN*np.cos(tetaD)-VDNum*np.sin(tetaD)*EscalaCortante
yGloD=H+xDN*np.sin(tetaD)+VDNum*np.cos(tetaD)*EscalaCortante

#   Elemento E
xGloE=xEN*np.cos(tetaE)-VENum*np.sin(tetaE)*EscalaCortante
yGloE=H+a+b+xEN*np.sin(tetaE)+VENum*np.cos(tetaE)*EscalaCortante 

plt.plot(xGloA,yGloA,color='k',linestyle='--')
plt.plot(xGloB,yGloB,color='k',linestyle='--')
plt.plot(xGloC,yGloC,color='k',linestyle='--')
plt.plot(xGloD,yGloD,color='k',linestyle='--')
plt.plot(xGloE,yGloE,color='k',linestyle='--')

plt.text(0.1,0,'%4.6g' % VA.subs(xA,0))
plt.text(0.1,0.9*H,'%4.6g' % VA.subs(xA,LA))
plt.text(LE+d+0.3,0,'%4.6g' % VB.subs(xB,0))
plt.text(LE+d+1.0,0.9*H,'%4.6g' % VB.subs(xB,LB))
plt.text(0.1,H,'%4.6g' % VCInf.subs(xC,0))
plt.text(-2.0,H+LC-0.1*H,'%4.6g' % VCSup.subs(xC,LC))
plt.text(LE+d-2.4,H+0.1*H-1,'%4.6g' % VD.subs(xD,0))
plt.text(LE+0.1*LE,H+LC-0.1*H,'%4.6g' % VD.subs(xD,LD))
plt.text(0.3,H+LC+0.05*H-2.4,'%4.6g' % VE.subs(xE,0))
plt.text(LE-0.05*LE+0.2,H+LC+0.05*H+0.5,'%4.6g' % VE.subs(xE,LE))

plt.grid('on')
plt.axis('equal')
plt.xlabel(r'$x$ [m]',fontsize=12)
plt.ylabel(r'$y$ [m]',fontsize=12)
plt.tick_params(labelsize=12)

#print(plt.figure)

#%% Figura del campo de momento flector

plt.figure(4,figsize=(8,4))

plt.plot([0,LE+d],[0,0],color='k',linewidth=1)
plt.plot([0,LE+d],[H,H],color='k',linewidth=1)
plt.plot([0,0],[0,H],color='k',linewidth=1)
plt.plot([LE+d,LE+d],[0,H],color='k',linewidth=1)
plt.plot([0,0],[H,H+a+b],color='k',linewidth=1)
plt.plot([LE,LE+d],[H+a+b,H],color='k',linewidth=1)
plt.plot([0,LE],[H+a+b,H+a+b],color='k',linewidth=1)

#   Elemento A
xGloA=0+xAN*np.cos(tetaA)-MANum*np.sin(tetaA)*EscalaMomento
yGloA=0+xAN*np.sin(tetaA)+MANum*np.cos(tetaA)*EscalaMomento    

#   Elemento B
xGloB=LE+d+xBN*np.cos(tetaB)-MBNum*np.sin(tetaB)*EscalaMomento
yGloB=0+xBN*np.sin(tetaB)+MBNum*np.cos(tetaB)*EscalaMomento    

#   Elemento C
xGloC=xCN*np.cos(tetaC)-MCNum*np.sin(tetaC)*EscalaMomento
yGloC=H+xCN*np.sin(tetaC)+MCNum*np.cos(tetaC)*EscalaMomento    

#   Elemento D
xGloD=LE+d+xDN*np.cos(tetaD)-MDNum*np.sin(tetaD)*EscalaMomento
yGloD=H+xDN*np.sin(tetaD)+MDNum*np.cos(tetaD)*EscalaMomento 

#   Elemento E
xGloE=xEN*np.cos(tetaE)-MENum*np.sin(tetaE)*EscalaMomento
yGloE=H+a+b+xEN*np.sin(tetaE)+MENum*np.cos(tetaE)*EscalaMomento 

plt.plot(xGloA,yGloA,color='k',linestyle='--')
plt.plot(xGloB,yGloB,color='k',linestyle='--')
plt.plot(xGloC,yGloC,color='k',linestyle='--')
plt.plot(xGloD,yGloD,color='k',linestyle='--')
plt.plot(xGloE,yGloE,color='k',linestyle='--')

plt.text(0.1,0.1,'%4.6g' % 0)
plt.text(0.3,0.9*H,'%4.6g' % MA.subs(xA,LA))
plt.text(LE+d+0.1,0.1,'%4.6g' % 0)
plt.text(LE+d-2.9,0.9*H,'%4.6g' % MB.subs(xB,LB))
plt.text(0.3,H+0.2,'%4.6g' % MCInf.subs(xC,0))
plt.text(0+1,H+LC-0.1*H,'%4.6g' % MCSup.subs(xC,LC))
plt.text(LE+d-2.9,H-0.9,'%4.6g' % MD.subs(xD,0))
plt.text(LE+0.1*LE+0.5,H+LC-0.2,'%4.6g' % MD.subs(xD,LD))
plt.text(-1.5,H+LC-0.8,'%4.6g' % ME.subs(xE,0))
plt.text(LE-0.05*LE+0.4,H+LC+0.05*H+0.1,'%4.6g' % ME.subs(xE,LE))

plt.grid('on')
plt.axis('equal')
plt.xlabel(r'$x$ [m]',fontsize=12)
plt.ylabel(r'$y$ [m]',fontsize=12)
plt.tick_params(labelsize=12)


#print(plt.figure)
